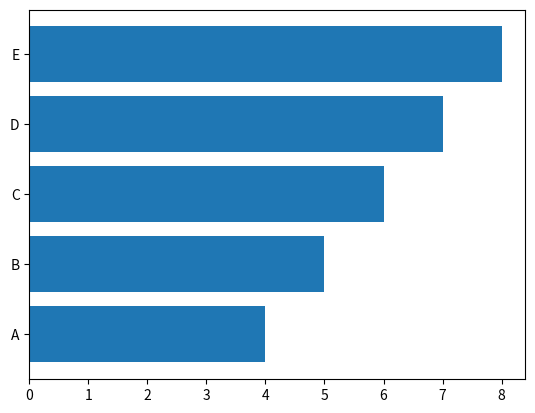

Here is the Python script that generated this plot:
# -*- coding: utf-8 -*-
import numpy as np
import matplotlib.pyplot as plt

x = [1, 2, 3, 4, 5]
y = [4, 5, 6, 7, 8]
label_x = ["A", "B", "C", "D", "E"]

plt.barh(x, y, align="center")           # 中央寄せで棒グラフ作成
plt.yticks(x, label_x)  # X軸のラベル
plt.show()
